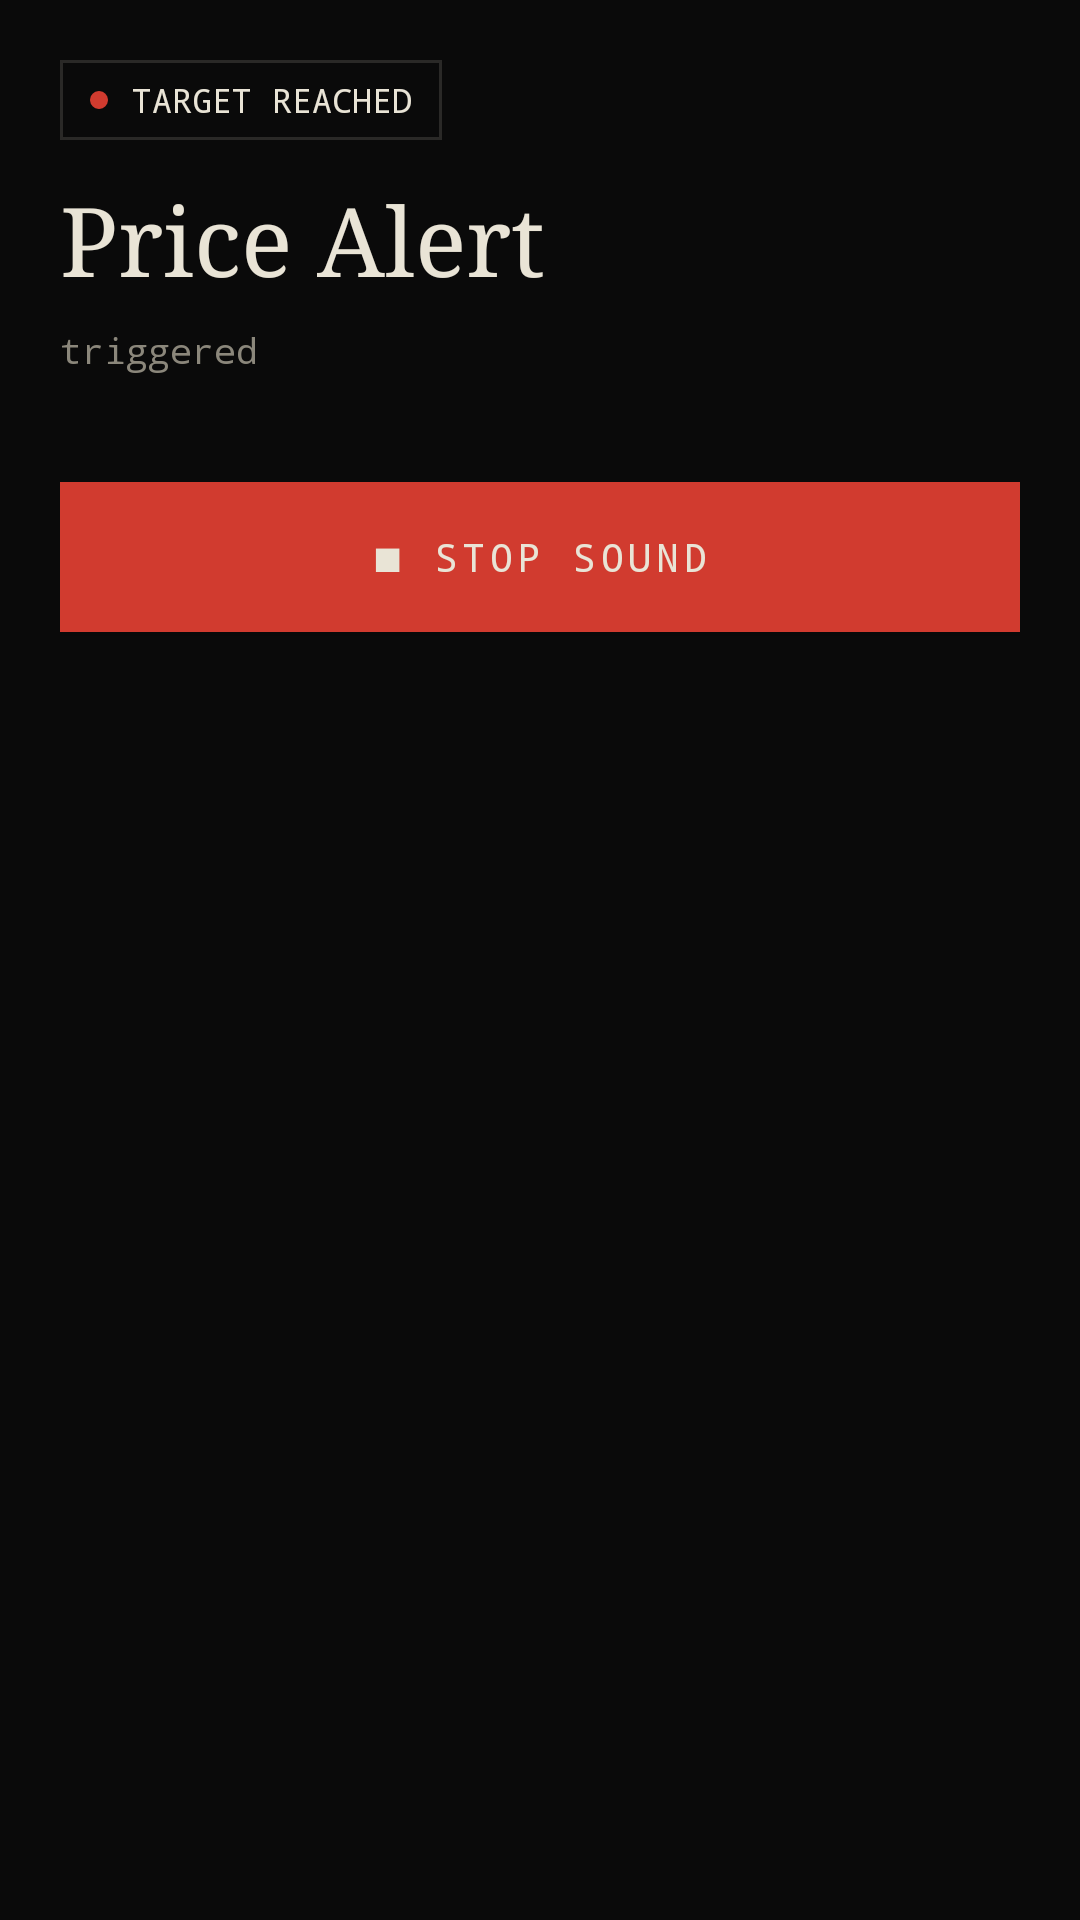

Layout XML and referenced resources for this Android screen:
<!-- AndroidManifest.xml: application theme Theme.PriceAlertSound -->
<!-- res/layout/activity_alarm.xml -->
<?xml version="1.0" encoding="utf-8"?>
<ScrollView xmlns:android="http://schemas.android.com/apk/res/android"
    android:layout_width="match_parent"
    android:layout_height="match_parent"
    android:background="@color/pa_bg"
    android:fillViewport="true">

    <LinearLayout
        android:layout_width="match_parent"
        android:layout_height="wrap_content"
        android:gravity="center_horizontal"
        android:orientation="vertical"
        android:padding="20dp">

        <LinearLayout
            android:layout_width="wrap_content"
            android:layout_height="wrap_content"
            android:layout_gravity="start"
            android:background="@drawable/input_bg"
            android:gravity="center_vertical"
            android:orientation="horizontal"
            android:padding="6dp">

            <View
                android:layout_width="6dp"
                android:layout_height="6dp"
                android:layout_marginStart="4dp"
                android:background="@drawable/dot_red" />

            <TextView
                android:layout_width="wrap_content"
                android:layout_height="wrap_content"
                android:layout_marginStart="8dp"
                android:layout_marginEnd="4dp"
                android:fontFamily="monospace"
                android:text="TARGET REACHED"
                android:textColor="@color/pa_bone"
                android:textSize="11sp" />
        </LinearLayout>

        <TextView
            android:id="@+id/alarmTitle"
            android:layout_width="match_parent"
            android:layout_height="wrap_content"
            android:layout_marginTop="12dp"
            android:fontFamily="serif"
            android:text="Price Alert"
            android:textColor="@color/pa_bone"
            android:textSize="32sp" />

        <TextView
            android:id="@+id/alarmBody"
            android:layout_width="match_parent"
            android:layout_height="wrap_content"
            android:layout_marginTop="8dp"
            android:fontFamily="monospace"
            android:text="triggered"
            android:textColor="@color/pa_muted"
            android:textSize="12sp" />

        <ImageView
            android:id="@+id/alarmImage"
            android:layout_width="match_parent"
            android:layout_height="wrap_content"
            android:layout_marginTop="16dp"
            android:adjustViewBounds="true"
            android:background="@drawable/panel_bg"
            android:contentDescription="Alert card image" />

        <TextView
            android:id="@+id/imageHint"
            android:layout_width="wrap_content"
            android:layout_height="wrap_content"
            android:layout_marginTop="8dp"
            android:fontFamily="monospace"
            android:text="◇ SAME CARD AS TELEGRAM / BALE"
            android:textColor="@color/pa_dim"
            android:textSize="10sp"
            android:visibility="gone" />

        <androidx.appcompat.widget.AppCompatButton
            android:id="@+id/stopBtn"
            android:layout_width="match_parent"
            android:layout_height="50dp"
            android:layout_marginTop="20dp"
            android:background="@drawable/btn_red"
            android:fontFamily="monospace"
            android:text="■ Stop sound"
            android:textColor="@color/pa_bone"
            android:textSize="13sp" />
    </LinearLayout>
</ScrollView>
<!-- resources referenced by this layout -->
<resources>
  <color name="pa_bg">#0A0A0A</color>
  <color name="pa_bone">#E9E4D6</color>
  <color name="pa_dim">#5B584F</color>
  <color name="pa_muted">#8B877B</color>
  <!-- drawable btn_red (drawable) -->
  <?xml version="1.0" encoding="utf-8"?>
  <selector xmlns:android="http://schemas.android.com/apk/res/android">
      <item android:state_pressed="true">
          <shape android:shape="rectangle">
              <solid android:color="@color/pa_bone" />
              <stroke android:width="1dp" android:color="@color/pa_bone" />
          </shape>
      </item>
      <item>
          <shape android:shape="rectangle">
              <solid android:color="@color/pa_red" />
              <stroke android:width="1dp" android:color="@color/pa_red" />
          </shape>
      </item>
  </selector>
  <!-- drawable dot_red (drawable) -->
  <?xml version="1.0" encoding="utf-8"?>
  <shape xmlns:android="http://schemas.android.com/apk/res/android" android:shape="oval">
      <solid android:color="@color/pa_red" />
  </shape>
  <!-- drawable input_bg (drawable) -->
  <?xml version="1.0" encoding="utf-8"?>
  <shape xmlns:android="http://schemas.android.com/apk/res/android" android:shape="rectangle">
      <solid android:color="@color/pa_bg" />
      <stroke android:width="1dp" android:color="@color/pa_line" />
  </shape>
  <!-- drawable panel_bg (drawable) -->
  <?xml version="1.0" encoding="utf-8"?>
  <shape xmlns:android="http://schemas.android.com/apk/res/android" android:shape="rectangle">
      <solid android:color="@color/pa_panel" />
      <stroke android:width="1dp" android:color="@color/pa_line" />
  </shape>
  <style name="Theme.PriceAlertSound" parent="Theme.Material3.Dark.NoActionBar">
          <item name="colorPrimary">@color/pa_bone</item>
          <item name="colorOnPrimary">@color/pa_bg</item>
          <item name="colorPrimaryContainer">@color/pa_panel2</item>
          <item name="colorSecondary">@color/pa_red</item>
          <item name="android:windowBackground">@color/pa_bg</item>
          <item name="colorSurface">@color/pa_panel</item>
          <item name="colorOnSurface">@color/pa_bone</item>
          <item name="colorOutline">@color/pa_line</item>
          <item name="buttonStyle">@style/PA.Button</item>
      </style>
  <color name="pa_red">#D13B2F</color>
  <color name="pa_line">#24E9E4D6</color>
  <color name="pa_panel">#101010</color>
  <color name="pa_panel2">#141414</color>
  <style name="PA.Button" parent="Widget.AppCompat.Button">
          <item name="android:fontFamily">monospace</item>
          <item name="android:letterSpacing">0.12</item>
          <item name="android:textAllCaps">true</item>
      </style>
</resources>
